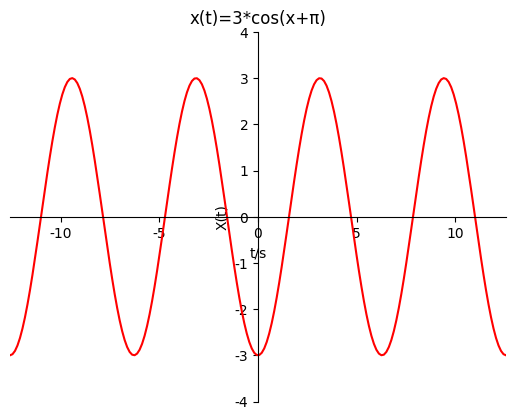

Here is the Python script that generated this plot:
import matplotlib.pyplot as plt
import numpy as np

plt.rcParams['font.sans-serif']=['SimHei'] #加上这一句就能在图表中显示中文
plt.rcParams['axes.unicode_minus']=False #用来正常显示负号

#设置坐标轴
plt.xlim((-4*np.pi, 4*np.pi))
plt.ylim((-4, 4))
#设置坐标轴名称
plt.xlabel('t/s')
plt.ylabel('X(t)')
#设置坐标轴中心
ax = plt.gca()                                            # get current axis 获得坐标轴对象
ax.spines['right'].set_color('none')
ax.spines['top'].set_color('none')         # 将右边 上边的两条边颜色设置为空 其实就相当于抹掉这两条边
ax.spines['bottom'].set_position(('data', 0))   #指定 data  设置的bottom(也就是指定的x轴)绑定到y轴的0这个点上
ax.spines['left'].set_position(('data', 0))

#标题
plt.title(r'x(t)=3*cos(x+π)') 

x1=np.linspace(-4*np.pi,4*np.pi,200)
y1=3*np.cos(x1+np.pi)
plt.plot(x1,y1,c='r')
plt.show()

